Run: headless pygame with SDL's dummy video driver; simulated clock (each Clock.tick advances the game by its frame time, no real sleeping); random seed 0; keys injected as events and as key.get_pressed() state; mouse plan: one left click at the window centre at the start of phase 2, then a move to the lower-right quarter at the start of phase 3.
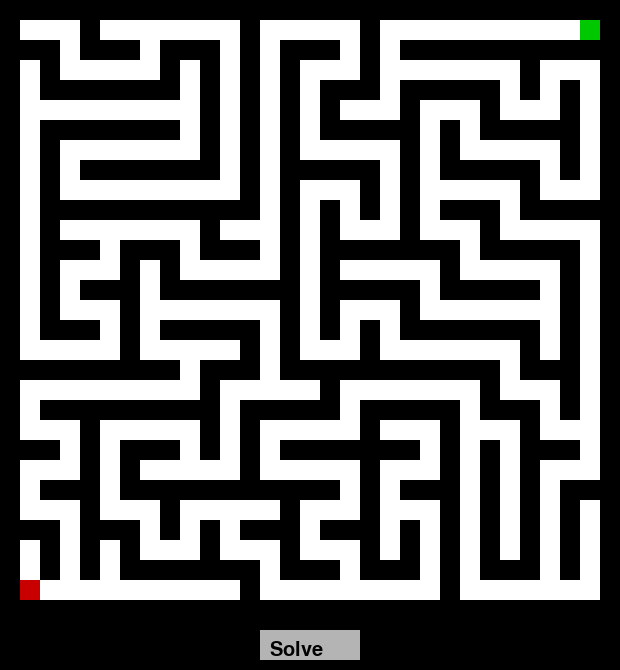
Frame 1 of 4 · flips 1–60 · no input
Frame 2 of 4 · flips 61–180 · clicked the window centre · tapped SPACE, RETURN · held RIGHT (→), D · screen unchanged from frame 1, image omitted
Frame 3 of 4 · flips 181–300 · moved the mouse to the lower-right quarter · held DOWN (↓), S · screen unchanged from frame 2, image omitted
Frame 4 of 4 · flips 301–420 · held LEFT (←), A, UP (↑), W · screen unchanged from frame 3, image omitted

The pygame program that drew these frames:

import pygame
import random

CELL_SIZE = 20
BLACK = (0, 0, 0)
WHITE = (255, 255, 255)
GREEN = (0, 200, 0)
RED = (200, 0, 0)
BLUE = (0, 0, 200)
GRAY = (180, 180, 180)

def generate_maze(rows, cols):
    maze = [[1] * cols for _ in range(rows)]

    def carve(x, y):
        dirs = [(2, 0), (-2, 0), (0, 2), (0, -2)]
        random.shuffle(dirs)
        for dx, dy in dirs:
            nx, ny = x + dx, y + dy
            if 0 < nx < rows and 0 < ny < cols and maze[nx][ny] == 1:
                maze[nx - dx // 2][ny - dy // 2] = 0
                maze[nx][ny] = 0
                carve(nx, ny)

    maze[1][1] = 0
    carve(1, 1)

    # pick diagonal entry/exit
    if random.choice([True, False]):
        entry, exit_ = (1, 1), (rows - 2, cols - 2)
    else:
        entry, exit_ = (1, cols - 2), (rows - 2, 1)

    return maze, entry, exit_

def solve_maze(maze, entry, exit_):
    rows, cols = len(maze), len(maze[0])
    q = [(entry, [entry])]
    visited = set([entry])
    while q:
        (x, y), path = q.pop(0)
        if (x, y) == exit_:
            return path
        for dx, dy in [(1,0),(-1,0),(0,1),(0,-1)]:
            nx, ny = x+dx, y+dy
            if 0 <= nx < rows and 0 <= ny < cols and maze[nx][ny] == 0 and (nx, ny) not in visited:
                visited.add((nx, ny))
                q.append(((nx, ny), path+[(nx, ny)]))
    return []

def draw(screen, maze, entry, exit_, path, solve_button):
    screen.fill(BLACK)
    rows, cols = len(maze), len(maze[0])
    for r in range(rows):
        for c in range(cols):
            color = WHITE if maze[r][c] == 0 else BLACK
            pygame.draw.rect(screen, color, (c*CELL_SIZE, r*CELL_SIZE, CELL_SIZE, CELL_SIZE))
    # entry/exit
    pygame.draw.rect(screen, GREEN, (entry[1]*CELL_SIZE, entry[0]*CELL_SIZE, CELL_SIZE, CELL_SIZE))
    pygame.draw.rect(screen, RED, (exit_[1]*CELL_SIZE, exit_[0]*CELL_SIZE, CELL_SIZE, CELL_SIZE))
    # path
    for (r, c) in path:
        pygame.draw.rect(screen, BLUE, (c*CELL_SIZE, r*CELL_SIZE, CELL_SIZE, CELL_SIZE))
    # button
    pygame.draw.rect(screen, GRAY, solve_button)
    font = pygame.font.SysFont(None, 30)
    txt = font.render("Solve", True, BLACK)
    screen.blit(txt, (solve_button.x+10, solve_button.y+10))

    pygame.display.flip()

# --- main ---
def main():
    pygame.init()

    # random size each run
    ROWS, COLS = random.choice([(21,21), (31,31), (41,41)])
    WIDTH, HEIGHT = COLS*CELL_SIZE, ROWS*CELL_SIZE + 50
    screen = pygame.display.set_mode((WIDTH, HEIGHT))
    pygame.display.set_caption("Maze Generator & Solver")

    maze, entry, exit_ = generate_maze(ROWS, COLS)
    path = []
    solve_button = pygame.Rect(WIDTH//2 - 50, HEIGHT-40, 100, 30)

    clock = pygame.time.Clock()
    running = True
    while running:
        for event in pygame.event.get():
            if event.type == pygame.QUIT:
                running = False
            if event.type == pygame.MOUSEBUTTONDOWN:
                if solve_button.collidepoint(event.pos):
                    path = solve_maze(maze, entry, exit_)

        draw(screen, maze, entry, exit_, path, solve_button)
        clock.tick(30)

    pygame.quit()

if __name__ == "__main__":
    main()
